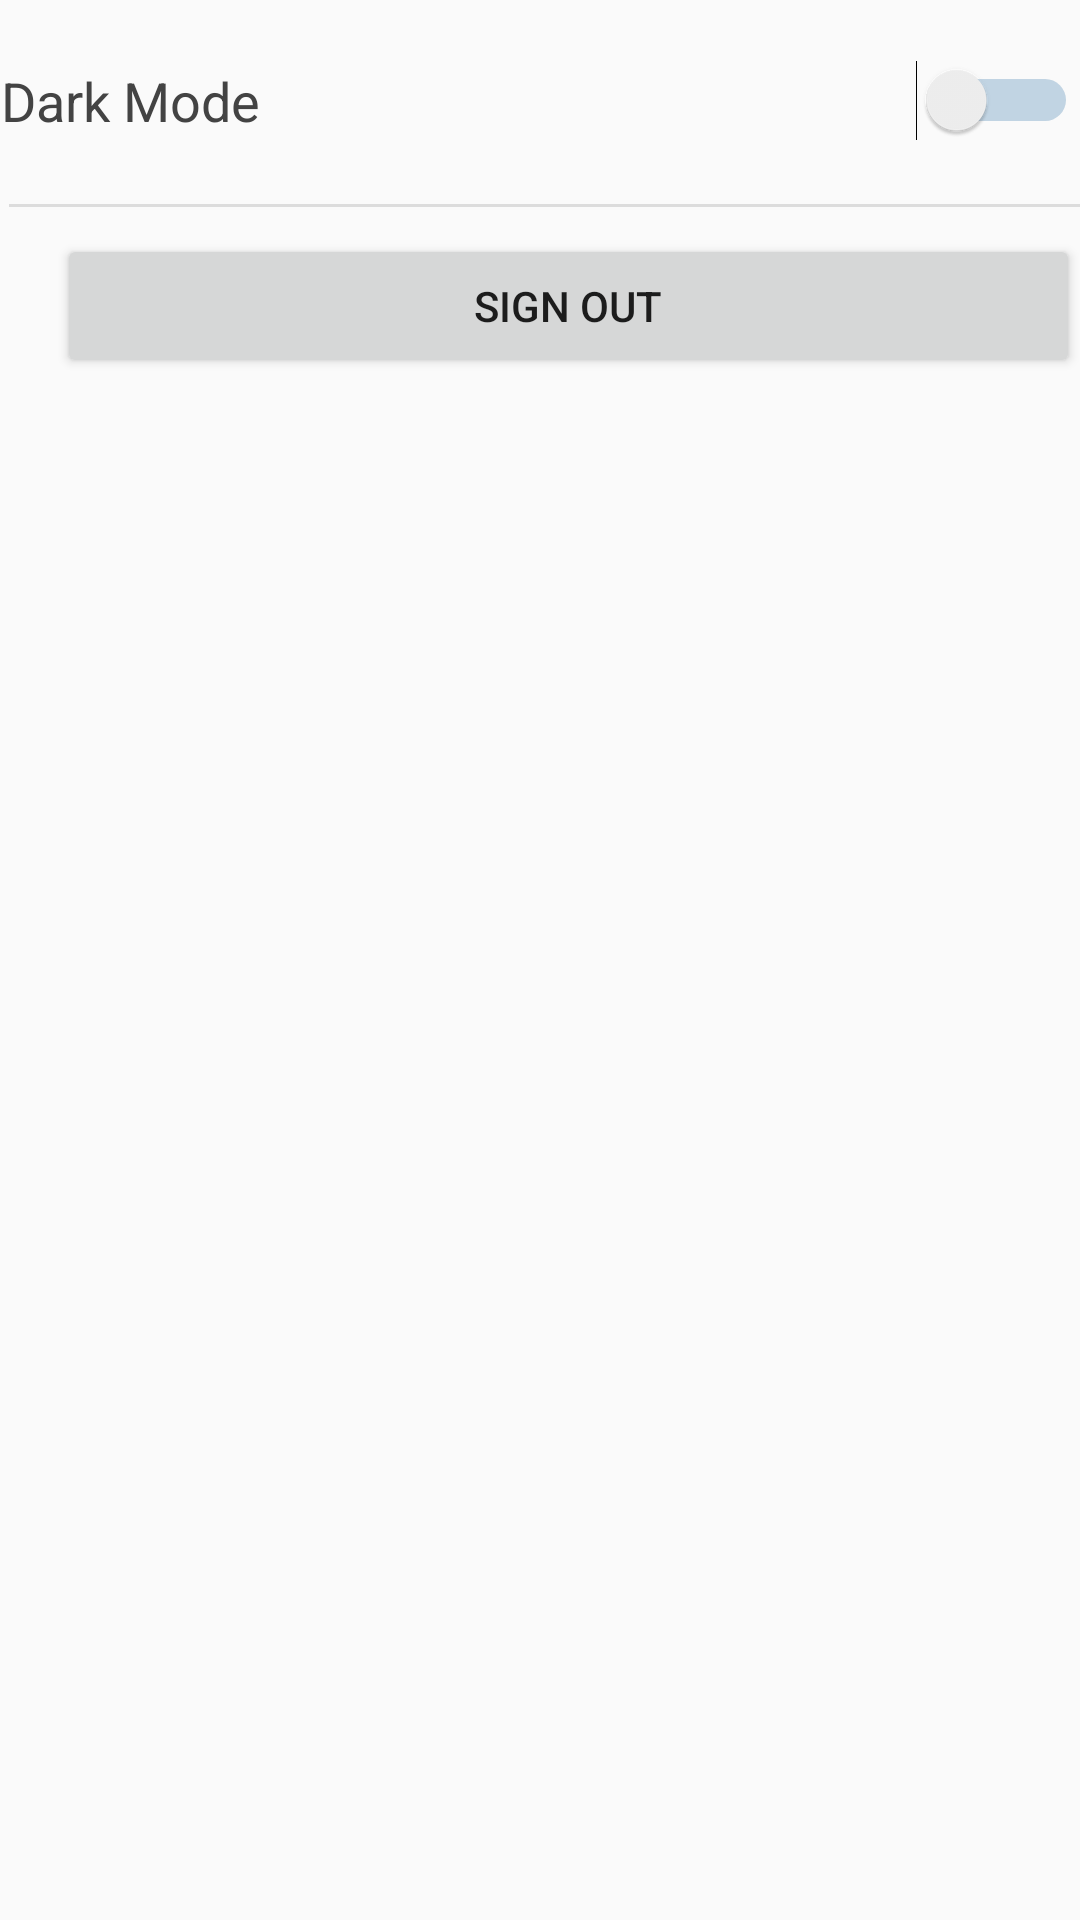

This screen was rendered from an Android layout file. Write that file and the resources it references.
<!-- AndroidManifest.xml: application theme AppTheme.NoActionBar -->
<!-- res/layout/fragment_settings.xml -->
<?xml version="1.0" encoding="utf-8"?>
<RelativeLayout
    xmlns:android="http://schemas.android.com/apk/res/android"
    android:layout_width="match_parent"
    android:layout_height="match_parent"
    android:tag="settings">


    <Switch
        android:id="@+id/darkModeSwitch"
        android:layout_width="359dp"
        android:layout_height="67dp"
        android:layout_alignParentTop="true"
        android:layout_centerHorizontal="true"
        android:layout_marginTop="0dp"
        android:switchTextAppearance="@style/TextAppearance.AppCompat.Large"
        android:text="Dark Mode"
        android:textAppearance="@style/TextAppearance.AppCompat.Small"
        android:textColor="#434343"
        android:textSize="18sp"
        android:trackTint="#1E64A0"
        />

    <View
        android:id="@+id/divider"
        android:layout_width="match_parent"
        android:layout_height="1dp"
        android:layout_alignParentStart="true"
        android:layout_alignParentTop="true"
        android:layout_marginStart="3dp"
        android:layout_marginTop="68dp"
        android:layout_marginEnd="-2dp"
        android:background="?android:attr/listDivider" />

    <Button
        android:id="@+id/signOutButton"
        android:layout_width="365dp"
        android:layout_height="wrap_content"
        android:layout_alignParentStart="true"
        android:layout_alignParentTop="true"
        android:layout_marginStart="19dp"
        android:layout_marginTop="78dp"
        android:text="Sign Out" />


</RelativeLayout>
<!-- resources referenced by this layout -->
<resources>
  <style name="AppTheme.NoActionBar">
          <item name="windowActionBar">false</item>
          <item name="windowNoTitle">true</item>
          <item name="android:statusBarColor">@android:color/transparent</item>
      </style>
</resources>
